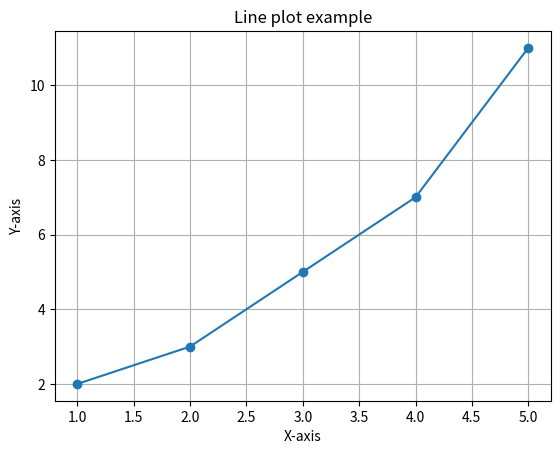

Write Python code to recreate this figure.
# Matplotlib is a plotting library for creating static, animated, and interactive visualizations in Python. It is highly customizable and widely used for visualizing data.
import matplotlib.pyplot as plt
#sample data
x = [1,2,3,4,5]
y = [2,3,5,7,11]

#creating a line plot
plt.plot(x,y,marker = 'o')
plt.title("Line plot example")
plt.xlabel("X-axis")
plt.ylabel("Y-axis")
plt.grid()
plt.show()